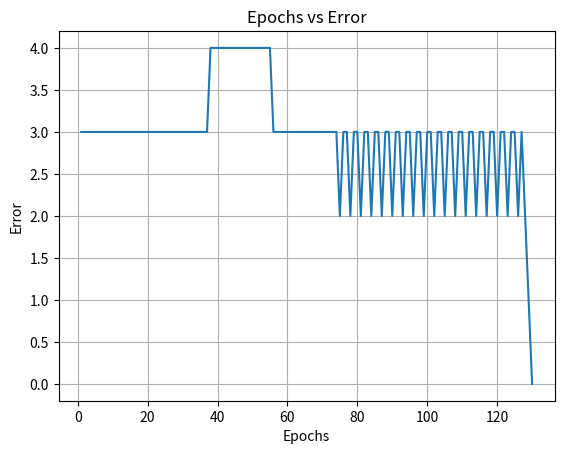

Reproduce this figure in Python.
import numpy as np
import matplotlib.pyplot as plt

#A1: Develop the above perceptron in your own code (don’t use the perceptron model available from package). Use the initial weights as provided below. W0 = 10, W1 = 0.2, w2 = -0.75, learning rate (α) = 0.05. Use Step activation function to learn the weights of the network to implement above provided AND gate logic. The activation function is demonstrated below.Identify the number of epochs needed for the weights to converge in the learning process. Make a plot of the epochs against the error values calculated (after each epoch, calculate the sum-square error against all training samples).(Note: Learning is said to be converged if the error is less than or equal to 0.002. Stop the learning after 1000 iterations if the convergence error condition is not met.)

# AND gate input-output pairs
X = np.array([[0, 0], [0, 1], [1, 0], [1, 1]])
Y = np.array([0, 0, 0, 1])

# Initial weights
W = np.array([10, 0.2, -0.75])

# Learning rate
alpha = 0.05

# Step activation function
def step_function(x):
    return 1 if x >= 0 else 0

# Perceptron function
def perceptron(x, w):
    return step_function(np.dot(x, w))

# Calculate sum-square error
def calculate_error(y_true, y_pred):
    return np.sum((y_true - y_pred) ** 2)

# Training the perceptron
error_values = []
epochs = 0
max_epochs = 1000
convergence_error = 0.002

while True:
    error = 0
    for i in range(len(X)):
        y_pred = perceptron(np.insert(X[i], 0, 1), W)
        delta = Y[i] - y_pred
        W += alpha * delta * np.insert(X[i], 0, 1)
        error += calculate_error(Y[i], y_pred)
    error_values.append(error)
    epochs += 1
    if error <= convergence_error or epochs >= max_epochs:
        break

# Plotting
plt.plot(range(1, epochs + 1), error_values)
plt.xlabel('Epochs')
plt.ylabel('Error')
plt.title('Epochs vs Error')
plt.grid(True)
plt.show()

print("Number of epochs needed for convergence:", epochs)
print("Learned weights:", W)
